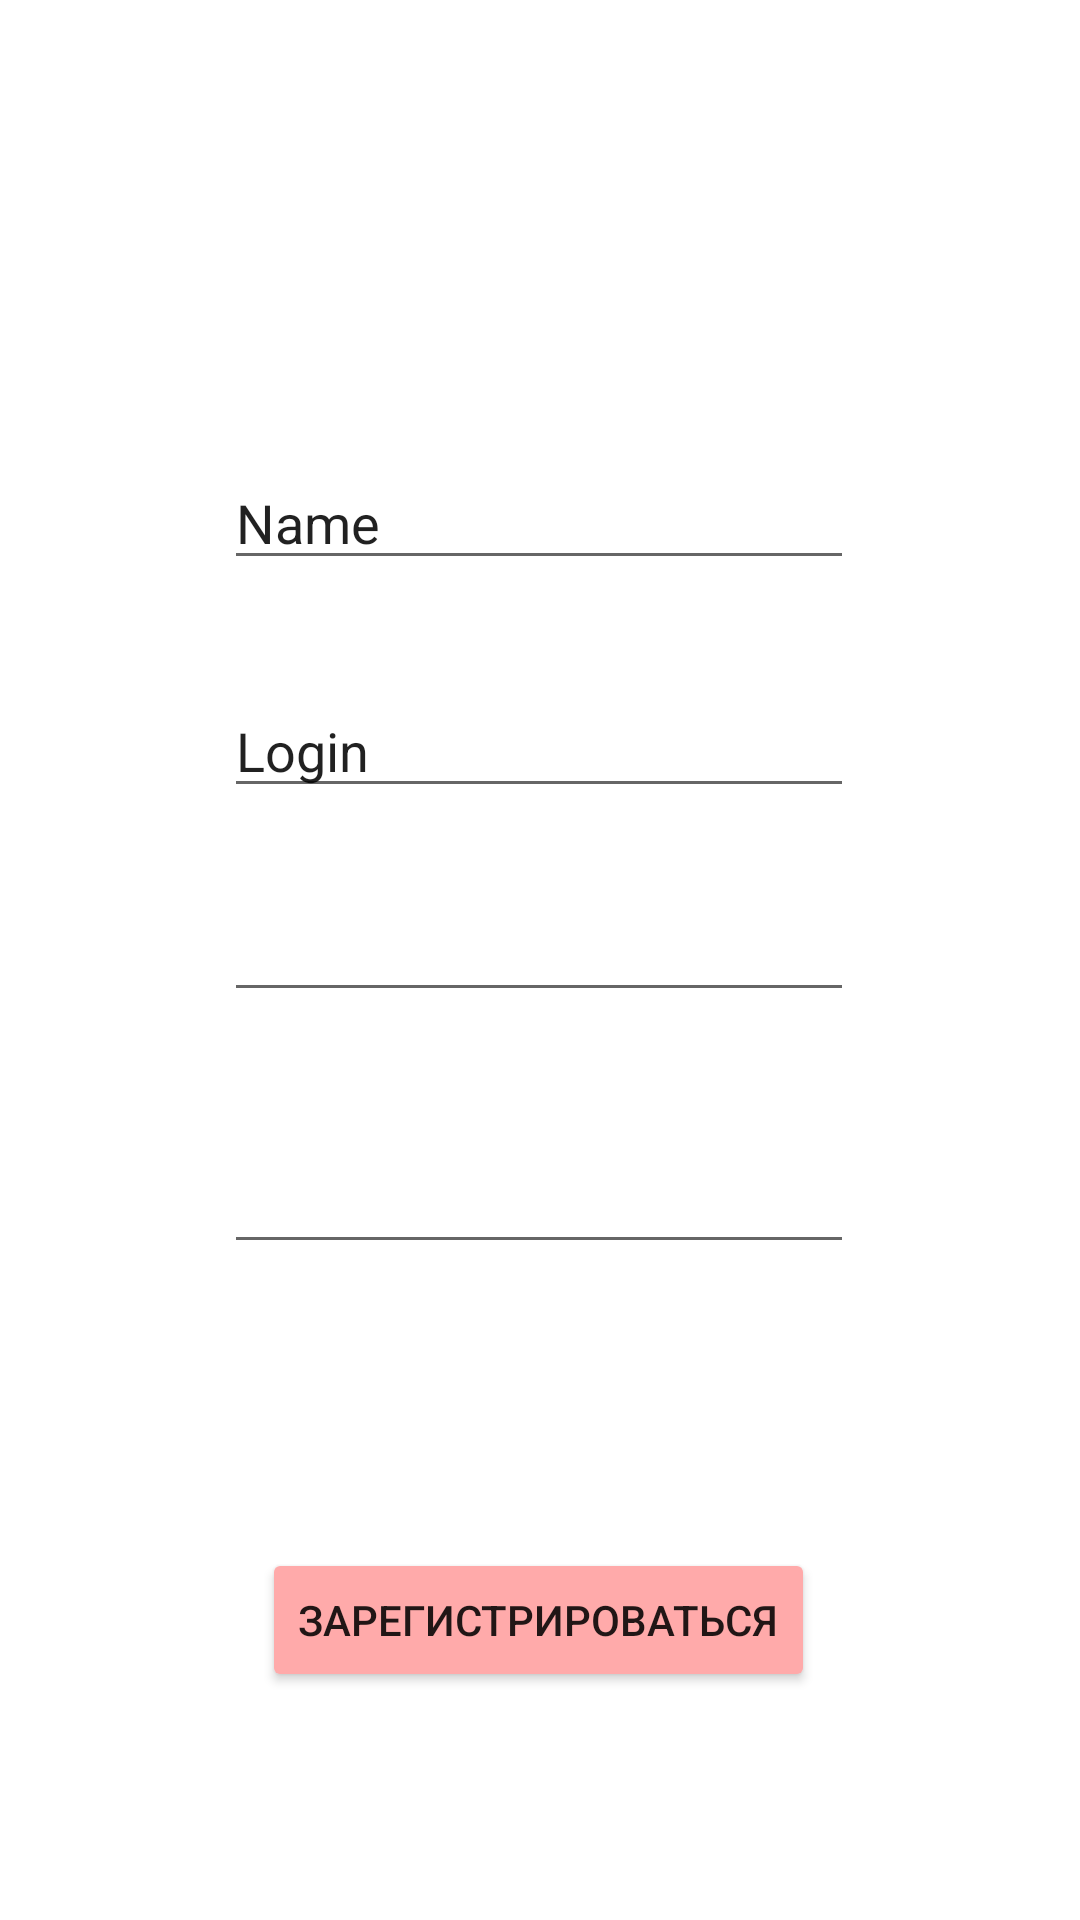

This screen was rendered from an Android layout file. Write that file and the resources it references.
<!-- AndroidManifest.xml: application theme Theme.TodayClient -->
<!-- res/layout/fragment_registration.xml -->
<?xml version="1.0" encoding="utf-8"?>
<androidx.constraintlayout.widget.ConstraintLayout xmlns:android="http://schemas.android.com/apk/res/android"
    xmlns:app="http://schemas.android.com/apk/res-auto"
    xmlns:tools="http://schemas.android.com/tools"
    android:layout_width="match_parent"
    android:layout_height="match_parent">

    <EditText
        android:id="@+id/editTextTextPersonName"
        android:layout_width="wrap_content"
        android:layout_height="wrap_content"
        android:layout_marginTop="152dp"
        android:ems="10"
        android:inputType="textPersonName"
        android:text="Name"
        app:layout_constraintEnd_toEndOf="parent"
        app:layout_constraintHorizontal_bias="0.497"
        app:layout_constraintStart_toStartOf="parent"
        app:layout_constraintTop_toTopOf="parent" />

    <EditText
        android:id="@+id/editTextTextPassword2"
        android:layout_width="wrap_content"
        android:layout_height="wrap_content"
        android:layout_marginTop="380dp"
        android:ems="10"
        android:inputType="textPassword"
        app:layout_constraintEnd_toEndOf="parent"
        app:layout_constraintHorizontal_bias="0.497"
        app:layout_constraintStart_toStartOf="parent"
        app:layout_constraintTop_toTopOf="parent" />

    <Button
        android:id="@+id/enter_button"
        android:layout_width="wrap_content"
        android:layout_height="wrap_content"
        android:layout_marginTop="516dp"
        android:text="Зарегистрироваться"
        android:tint="#FFFFFF"
        app:backgroundTint="#FFAAAA"
        app:layout_constraintEnd_toEndOf="parent"
        app:layout_constraintHorizontal_bias="0.497"
        app:layout_constraintStart_toStartOf="parent"
        app:layout_constraintTop_toTopOf="parent"
        app:rippleColor="#E39393" />

    <EditText
        android:id="@+id/editTextTextPassword"
        android:layout_width="wrap_content"
        android:layout_height="wrap_content"
        android:layout_marginTop="296dp"
        android:ems="10"
        android:inputType="textPassword"
        app:layout_constraintEnd_toEndOf="parent"
        app:layout_constraintHorizontal_bias="0.497"
        app:layout_constraintStart_toStartOf="parent"
        app:layout_constraintTop_toTopOf="parent" />

    <EditText
        android:id="@+id/editTextTextPersonName2"
        android:layout_width="wrap_content"
        android:layout_height="wrap_content"
        android:layout_marginTop="228dp"
        android:ems="10"
        android:inputType="textPersonName"
        android:text="Login"
        app:layout_constraintEnd_toEndOf="parent"
        app:layout_constraintHorizontal_bias="0.497"
        app:layout_constraintStart_toStartOf="parent"
        app:layout_constraintTop_toTopOf="parent" />

</androidx.constraintlayout.widget.ConstraintLayout>
<!-- resources referenced by this layout -->
<resources>
  <style name="Theme.TodayClient" parent="Theme.MaterialComponents.DayNight.DarkActionBar">
          
          <item name="colorPrimary">#9E9E9E</item>
          <item name="colorPrimaryVariant">#616161</item>
          <item name="colorOnPrimary">@color/white</item>
          
          <item name="colorSecondary">@color/teal_200</item>
          <item name="colorSecondaryVariant">@color/teal_700</item>
          <item name="colorOnSecondary">@color/black</item>
          
          <item name="android:statusBarColor">?attr/colorPrimaryVariant</item>
          
      </style>
  <color name="white">#FFFFFFFF</color>
  <color name="teal_200">#FF03DAC5</color>
  <color name="teal_700">#FF018786</color>
  <color name="black">#FF000000</color>
</resources>
